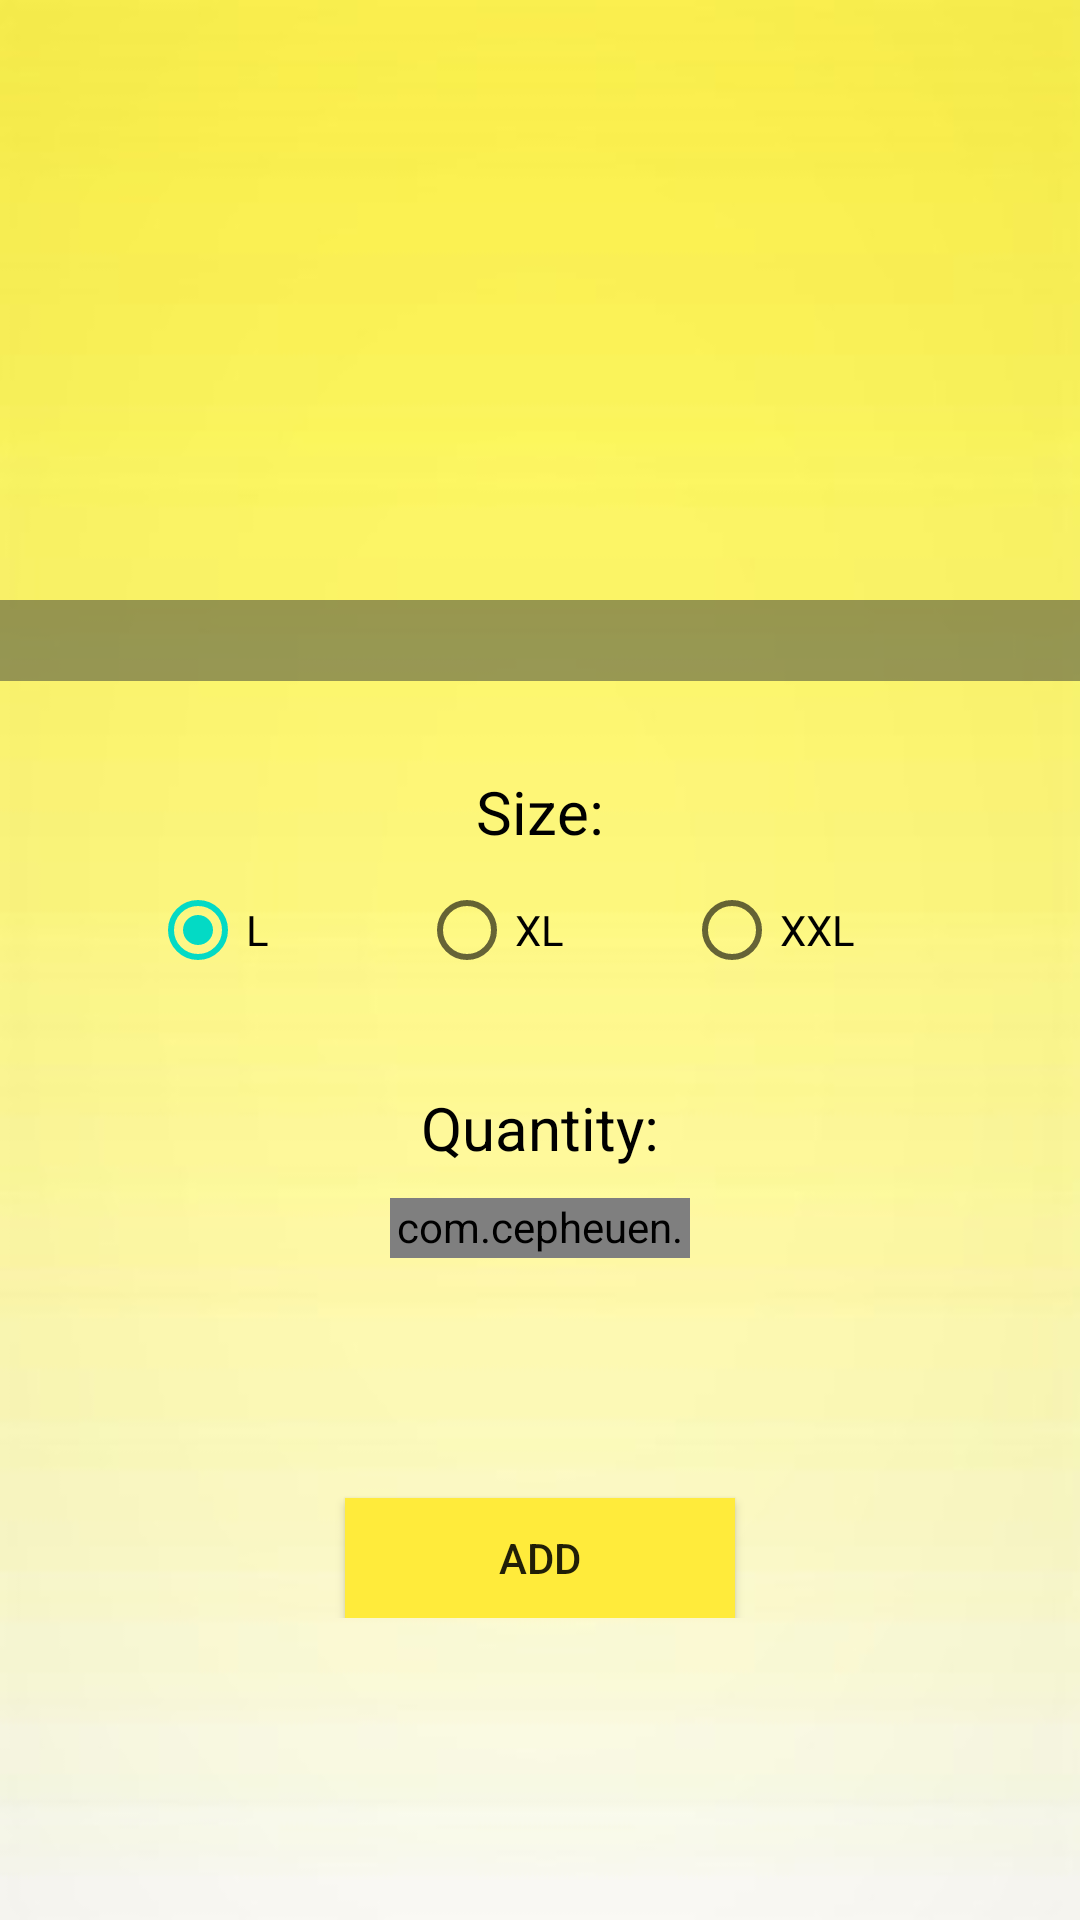

This screen was rendered from an Android layout file. Write that file and the resources it references.
<!-- AndroidManifest.xml: application theme AppTheme -->
<!-- res/layout/activity_food_show.xml -->
<?xml version="1.0" encoding="utf-8"?>
<ScrollView xmlns:android="http://schemas.android.com/apk/res/android"
    xmlns:app="http://schemas.android.com/apk/res-auto"
    xmlns:tools="http://schemas.android.com/tools"
    android:layout_width="match_parent"
    android:layout_height="match_parent"
    android:background="@drawable/ggggg"
    tools:context=".food_show">

    <RelativeLayout
        android:layout_width="match_parent"
        android:layout_height="wrap_content">

        <LinearLayout
            android:layout_width="match_parent"
            android:layout_height="wrap_content"
            android:orientation="vertical"
            tools:ignore="UselessParent">

            <ImageView
                android:id="@+id/show_image"
                android:layout_width="match_parent"
                android:layout_height="200dp"
                android:scaleType="centerCrop"
                tools:ignore="ContentDescription">

            </ImageView>

            <TextView
                android:id="@+id/show_name"
                android:layout_width="match_parent"
                android:layout_height="wrap_content"
                android:background="@color/shadow"
                android:gravity="center"
                android:textColor="@color/white"
                android:textSize="20sp">

            </TextView>

            <TextView
                android:layout_width="wrap_content"
                android:layout_height="wrap_content"
                android:textColor="@color/black"
                android:layout_marginTop="30dp"
                android:textSize="20sp"
                android:text="@string/select_size"
              android:layout_gravity="center">

            </TextView>

            <LinearLayout
                android:layout_width="260dp"
                android:layout_height="wrap_content"
                android:layout_gravity="center"
                android:layout_marginTop="10dp"
                android:orientation="horizontal">

                <LinearLayout
                    android:layout_width="wrap_content"
                    android:layout_height="wrap_content"
                    android:orientation="vertical">

                    <RadioButton
                        android:id="@+id/rb1"
                        android:layout_width="wrap_content"
                        android:layout_height="wrap_content"
                        android:checked="true"
                        android:onClick="select_l"
                        android:text="@string/l"
                        android:textColor="@color/black">

                    </RadioButton>

                    <TextView
                        android:id="@+id/price1"
                        android:layout_width="wrap_content"
                        android:layout_height="wrap_content"
                        android:layout_marginStart="5dp"
                        android:layout_marginLeft="5dp"
                        android:textColor="@color/green"
                        android:textSize="12sp">

                    </TextView>


                </LinearLayout>


                <LinearLayout

                    android:layout_width="wrap_content"
                    android:layout_height="wrap_content"
                    android:layout_marginStart="50dp"
                    android:layout_marginLeft="50dp"
                    android:orientation="vertical">

                    <RadioButton
                        android:id="@+id/rb2"
                        android:layout_width="wrap_content"
                        android:layout_height="wrap_content"
                        android:onClick="select_xl"
                        android:text="@string/xl"
                        android:textColor="@color/black">

                    </RadioButton>

                    <TextView
                        android:id="@+id/price2"
                        android:layout_width="wrap_content"
                        android:layout_height="wrap_content"
                        android:layout_marginStart="5dp"
                        android:layout_marginLeft="7dp"
                        android:textColor="@color/green"
                        android:textSize="12sp">

                    </TextView>


                </LinearLayout>

                <LinearLayout
                    android:layout_width="wrap_content"
                    android:layout_height="wrap_content"
                    android:layout_marginStart="40dp"
                    android:layout_marginLeft="40dp"
                    android:orientation="vertical">

                    <RadioButton
                        android:id="@+id/rb3"
                        android:layout_width="wrap_content"
                        android:layout_height="wrap_content"
                        android:onClick="select_xxl"
                        android:text="@string/xxl"
                        android:textColor="@color/black">

                    </RadioButton>

                    <TextView
                        android:id="@+id/price3"
                        android:layout_width="wrap_content"
                        android:layout_height="wrap_content"
                        android:layout_marginStart="6dp"
                        android:layout_marginLeft="7dp"
                        android:textColor="@color/green"
                        android:textSize="12sp">

                    </TextView>


                </LinearLayout>


            </LinearLayout>

            <TextView
                android:layout_width="wrap_content"
                android:layout_height="wrap_content"
                android:layout_gravity="center"
                android:layout_marginTop="20dp"
                android:text="@string/quantity"
                android:textColor="@color/black"
                android:textSize="20sp">

            </TextView>

            <com.cepheuen.elegantnumberbutton.view.ElegantNumberButton
                android:layout_width="100dp"
                android:layout_height="20dp"
                app:backGroundColor="@color/yallow"
                app:textColor="@color/black"
                android:layout_gravity="center"
                app:initialNumber="1"
                app:finalNumber="20"
                android:id="@+id/btnqtt"
                android:layout_marginTop="10dp">

            </com.cepheuen.elegantnumberbutton.view.ElegantNumberButton>


    <Button
        android:id="@+id/btnadd"
        android:layout_width="130dp"
        android:layout_height="40dp"
        android:layout_gravity="center"
        android:layout_marginTop="80dp"
        android:background="@color/yallow"
        android:onClick="add_food"
        android:text="@string/add">

    </Button>


        </LinearLayout>

    </RelativeLayout>


</ScrollView>
<!-- resources referenced by this layout -->
<resources>
  <color name="black">#000000</color>
  <color name="green">#FF4CAF50</color>
  <color name="shadow">#7f333936</color>
  <color name="white">#ffffffff</color>
  <color name="yallow">#FFEB3B</color>
  <!-- drawable ggggg: jpg bitmap (drawable, 27413 bytes) -->
  <string name="add">ADD</string>
  <string name="l">L </string>
  <string name="quantity">Quantity:</string>
  <string name="select_size">Size:</string>
  <string name="xl">XL</string>
  <string name="xxl">XXL</string>
  <style name="AppTheme" parent="Theme.MaterialComponents.Light.NoActionBar.Bridge">
          
          <item name="colorPrimary">@color/colorPrimary</item>
          <item name="colorPrimaryDark">@color/colorPrimaryDark</item>
          <item name="colorAccent">@color/colorAccent</item>
  
  
  
  
      </style>
  <color name="colorPrimary">#6200EE</color>
  <color name="colorPrimaryDark">#FFEB3B</color>
  <color name="colorAccent">#03DAC5</color>
</resources>
